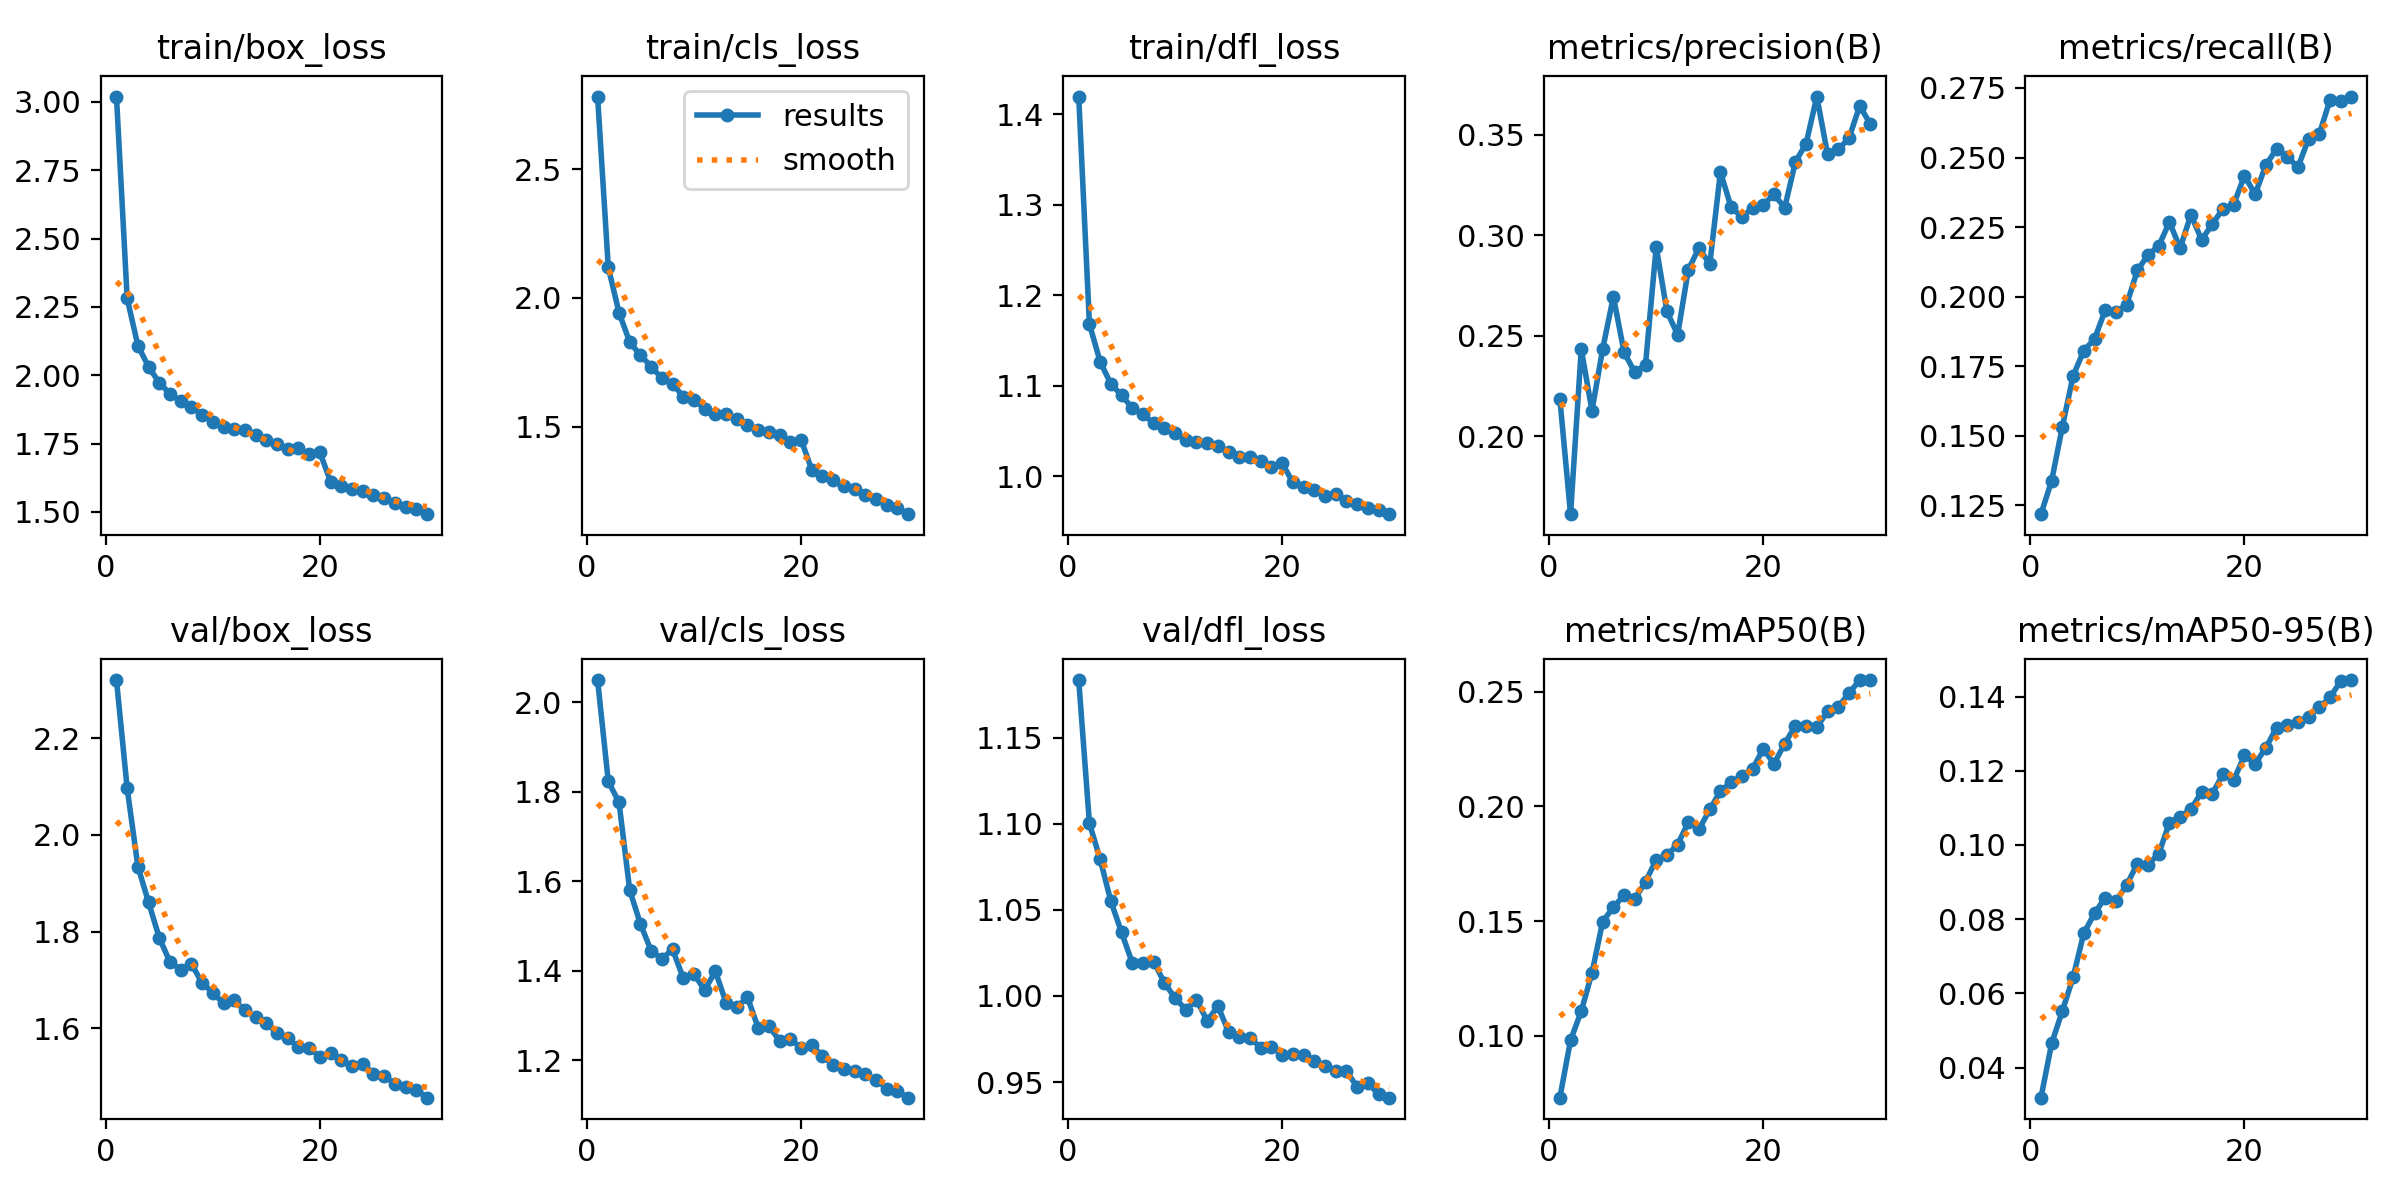

Data behind this chart, as committed beside it:
epoch, train/box_loss, train/cls_loss, train/dfl_loss, metrics/precision(B), metrics/recall(B), metrics/mAP50(B), metrics/mAP50-95(B), val/box_loss, val/cls_loss, val/dfl_loss, lr/pg0, lr/pg1, lr/pg2
1, 3.019, 2.782, 1.42, 0.2188, 0.1218, 0.07302, 0.03188, 2.32, 2.05, 1.183, 0.07004, 0.003329, 0.003329
2, 2.281, 2.118, 1.168, 0.1613, 0.1339, 0.09805, 0.04654, 2.096, 1.823, 1.1, 0.03982, 0.006443, 0.006443
3, 2.108, 1.943, 1.127, 0.2435, 0.1533, 0.1107, 0.05528, 1.935, 1.777, 1.079, 0.009377, 0.009336, 0.009336
4, 2.031, 1.828, 1.102, 0.2128, 0.1715, 0.1274, 0.0643, 1.861, 1.581, 1.055, 0.00901, 0.00901, 0.00901
5, 1.972, 1.778, 1.09, 0.2435, 0.1806, 0.1498, 0.07623, 1.787, 1.505, 1.037, 0.00868, 0.00868, 0.00868
6, 1.932, 1.733, 1.076, 0.2695, 0.1847, 0.1561, 0.08155, 1.737, 1.445, 1.019, 0.00835, 0.00835, 0.00835
7, 1.906, 1.688, 1.069, 0.2418, 0.1951, 0.1613, 0.08584, 1.722, 1.427, 1.019, 0.00802, 0.00802, 0.00802
8, 1.883, 1.667, 1.059, 0.2319, 0.1944, 0.1597, 0.08484, 1.733, 1.448, 1.02, 0.00769, 0.00769, 0.00769
9, 1.856, 1.616, 1.053, 0.2357, 0.1971, 0.1671, 0.08921, 1.694, 1.384, 1.008, 0.00736, 0.00736, 0.00736
10, 1.83, 1.604, 1.048, 0.2944, 0.2094, 0.1768, 0.09496, 1.674, 1.393, 0.9987, 0.00703, 0.00703, 0.00703
11, 1.81, 1.569, 1.041, 0.2623, 0.215, 0.1787, 0.09472, 1.651, 1.357, 0.9921, 0.0067, 0.0067, 0.0067
12, 1.803, 1.55, 1.038, 0.2506, 0.2182, 0.1834, 0.09764, 1.658, 1.399, 0.9978, 0.00637, 0.00637, 0.00637
13, 1.8, 1.549, 1.037, 0.2829, 0.2268, 0.1931, 0.106, 1.637, 1.329, 0.9855, 0.00604, 0.00604, 0.00604
14, 1.781, 1.531, 1.034, 0.2939, 0.2174, 0.19, 0.1077, 1.624, 1.32, 0.9941, 0.00571, 0.00571, 0.00571
15, 1.762, 1.506, 1.027, 0.2856, 0.2294, 0.1987, 0.1096, 1.61, 1.341, 0.9789, 0.00538, 0.00538, 0.00538
16, 1.747, 1.486, 1.022, 0.3316, 0.2205, 0.2067, 0.1143, 1.59, 1.273, 0.9763, 0.00505, 0.00505, 0.00505
17, 1.73, 1.48, 1.021, 0.3139, 0.226, 0.2105, 0.1138, 1.58, 1.276, 0.9757, 0.00472, 0.00472, 0.00472
18, 1.733, 1.468, 1.017, 0.3093, 0.2316, 0.2134, 0.1191, 1.561, 1.244, 0.9698, 0.00439, 0.00439, 0.00439
19, 1.711, 1.44, 1.011, 0.3136, 0.233, 0.2164, 0.1175, 1.56, 1.248, 0.9704, 0.00406, 0.00406, 0.00406
20, 1.718, 1.45, 1.015, 0.3153, 0.2435, 0.2251, 0.1241, 1.541, 1.228, 0.9658, 0.00373, 0.00373, 0.00373
21, 1.611, 1.333, 0.9933, 0.3204, 0.2368, 0.2186, 0.1219, 1.548, 1.234, 0.9663, 0.0034, 0.0034, 0.0034
22, 1.593, 1.308, 0.9883, 0.3138, 0.2472, 0.2273, 0.1262, 1.534, 1.21, 0.9654, 0.00307, 0.00307, 0.00307
23, 1.586, 1.292, 0.9851, 0.3366, 0.2531, 0.2352, 0.1316, 1.522, 1.19, 0.962, 0.00274, 0.00274, 0.00274
24, 1.575, 1.271, 0.9788, 0.3457, 0.2503, 0.235, 0.1323, 1.527, 1.181, 0.9591, 0.00241, 0.00241, 0.00241
25, 1.563, 1.259, 0.9806, 0.3691, 0.2464, 0.2346, 0.1331, 1.507, 1.175, 0.9564, 0.00208, 0.00208, 0.00208
26, 1.551, 1.235, 0.9733, 0.3405, 0.2568, 0.2414, 0.1346, 1.502, 1.169, 0.9563, 0.00175, 0.00175, 0.00175
27, 1.533, 1.22, 0.9696, 0.3429, 0.2585, 0.2434, 0.1371, 1.485, 1.157, 0.9473, 0.00142, 0.00142, 0.00142
28, 1.518, 1.198, 0.9652, 0.3483, 0.2708, 0.2494, 0.1398, 1.48, 1.137, 0.9494, 0.00109, 0.00109, 0.00109
29, 1.51, 1.182, 0.9631, 0.3644, 0.2703, 0.255, 0.1442, 1.472, 1.131, 0.9429, 0.00076, 0.00076, 0.00076
30, 1.492, 1.16, 0.9583, 0.3555, 0.2719, 0.2551, 0.1445, 1.457, 1.117, 0.9409, 0.00043, 0.00043, 0.00043
